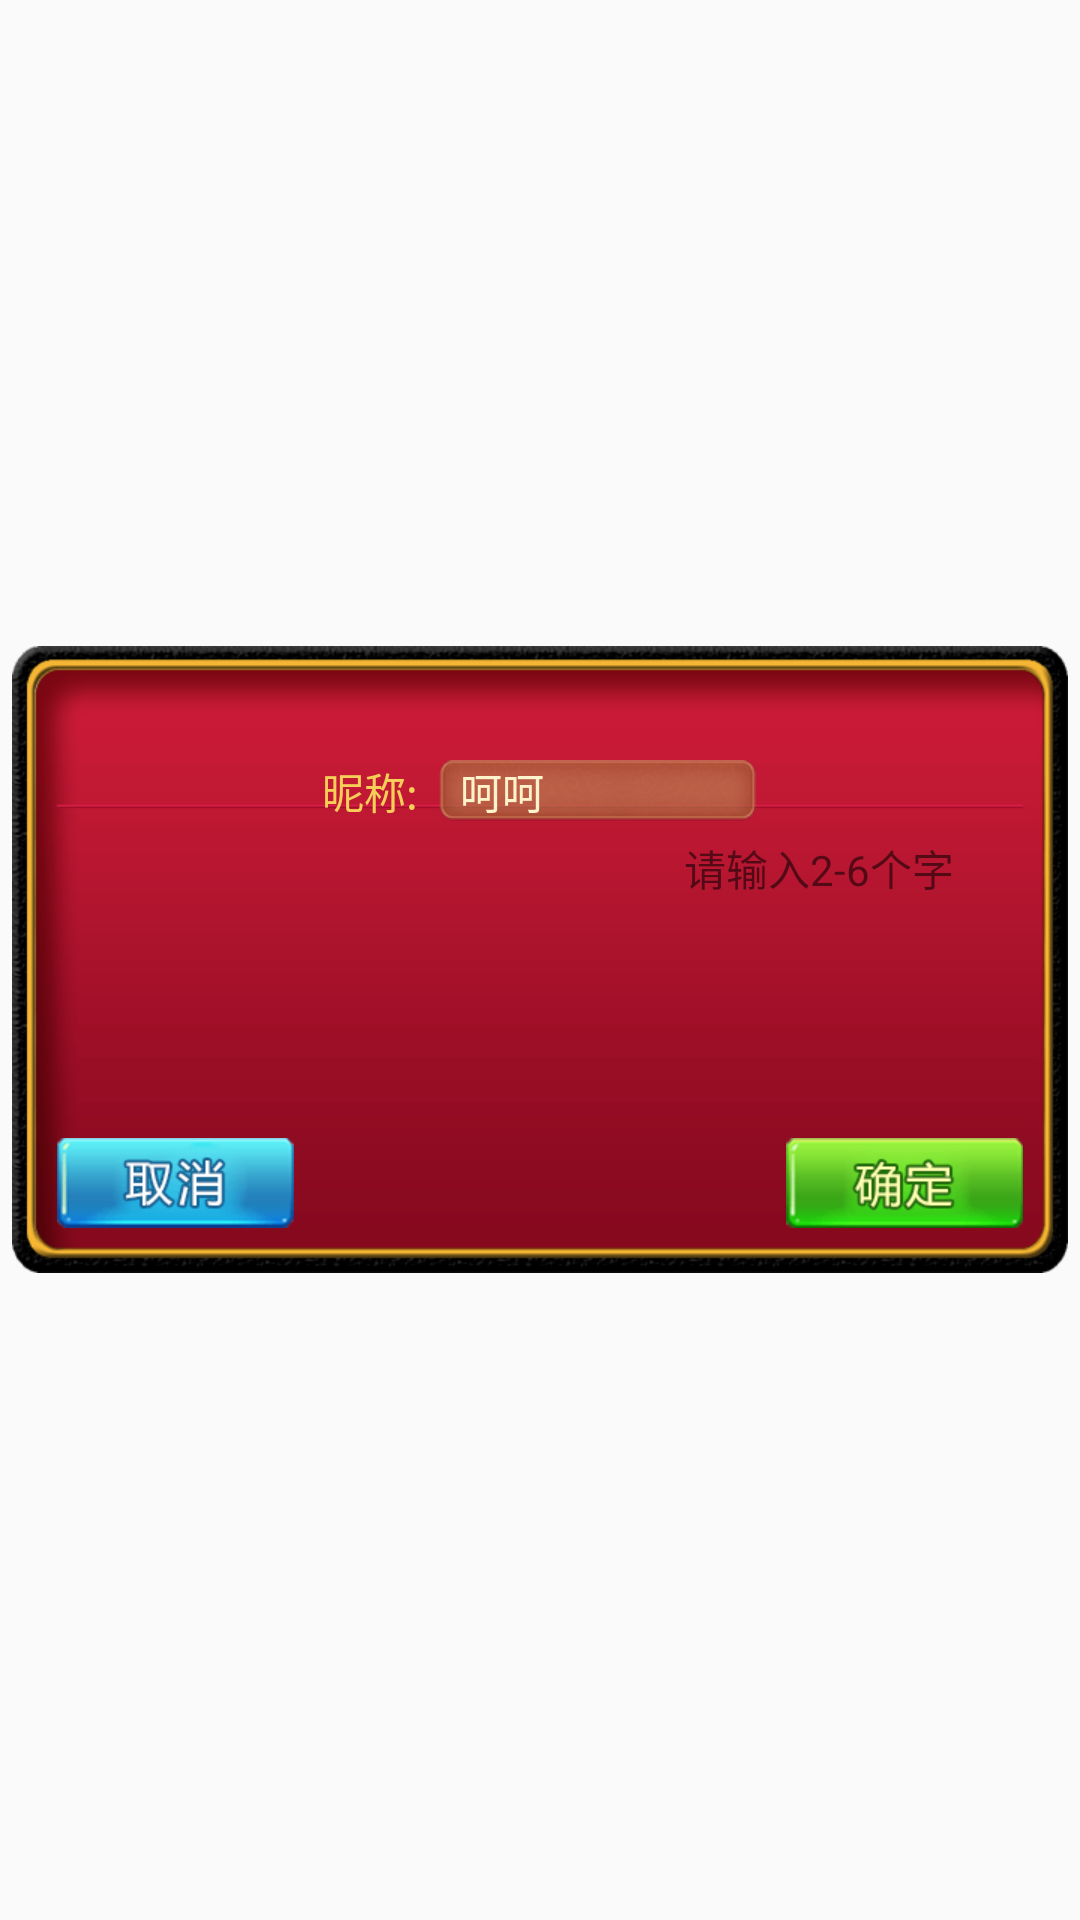

Produce the Android XML layout that renders to this screen, including the resource entries it uses.
<!-- AndroidManifest.xml: application theme AppTheme -->
<!-- res/layout/edit_name_pop.xml -->
<?xml version="1.0" encoding="utf-8"?>
<LinearLayout xmlns:android="http://schemas.android.com/apk/res/android"
    android:layout_width="match_parent"
    android:layout_height="match_parent"
    android:gravity="center"
    android:orientation="vertical">

    <LinearLayout
        android:id="@+id/ll_parent"
        android:layout_width="wrap_content"
        android:layout_height="wrap_content"
        android:background="@mipmap/bg_pop"
        android:gravity="center_horizontal"
        android:orientation="vertical">

        <LinearLayout
            android:layout_width="wrap_content"
            android:layout_height="wrap_content"
            android:layout_marginTop="@dimen/dp38"
            android:gravity="center"
            android:orientation="horizontal">

            <TextView
                android:layout_width="wrap_content"
                android:layout_height="wrap_content"
                android:text="昵称:"
                android:textColor="@color/editName"
                android:textSize="14sp" />

            <EditText
                android:id="@+id/edt_name"
                android:layout_width="wrap_content"
                android:layout_height="wrap_content"
                android:layout_marginLeft="@dimen/dp7"
                android:background="@mipmap/edit_name_bg"
                android:gravity="center_vertical"
                android:maxLength="6"
                android:paddingLeft="@dimen/dp7"
                android:text="呵呵"
                android:textColor="@color/editNamelight"
                android:textSize="14sp" />
        </LinearLayout>

        <TextView
            android:layout_width="wrap_content"
            android:layout_height="wrap_content"
            android:layout_gravity="right"
            android:layout_marginRight="@dimen/dp38"
            android:layout_marginTop="@dimen/dp5"
            android:text="请输入2-6个字" />

        <FrameLayout
            android:layout_width="match_parent"
            android:layout_height="match_parent"
            android:layout_marginLeft="@dimen/dp15"
            android:layout_marginRight="@dimen/dp15"
            android:layout_weight="1"
            android:paddingBottom="@dimen/dp15">

            <ImageView
                android:id="@+id/img_cancle"
                android:layout_width="wrap_content"
                android:layout_height="wrap_content"
                android:layout_gravity="bottom"
                android:background="@mipmap/btn_cancle" />

            <ImageView
                android:id="@+id/img_confirm"
                android:layout_width="wrap_content"
                android:layout_height="wrap_content"
                android:layout_gravity="bottom|right"
                android:background="@mipmap/btn_confirm" />
        </FrameLayout>
    </LinearLayout>
</LinearLayout>
<!-- resources referenced by this layout -->
<resources>
  <color name="editName">#f6cf59</color>
  <color name="editNamelight">#fff3cc</color>
  <dimen name="dp15">15dp</dimen>
  <dimen name="dp38">38dp</dimen>
  <dimen name="dp5">5dp</dimen>
  <dimen name="dp7">7dp</dimen>
  <!-- mipmap bg_pop: png bitmap (mipmap-xhdpi, 12025 bytes) -->
  <!-- mipmap btn_cancle: png bitmap (mipmap-xhdpi, 3596 bytes) -->
  <!-- mipmap btn_confirm: png bitmap (mipmap-xhdpi, 3282 bytes) -->
  <!-- mipmap edit_name_bg: png bitmap (mipmap-xhdpi, 3520 bytes) -->
  <style name="AppTheme" parent="Theme.AppCompat.Light.NoActionBar">
          
          <item name="android:windowNoTitle">true</item>
          <item name="android:windowFullscreen">true</item>
      </style>
</resources>
